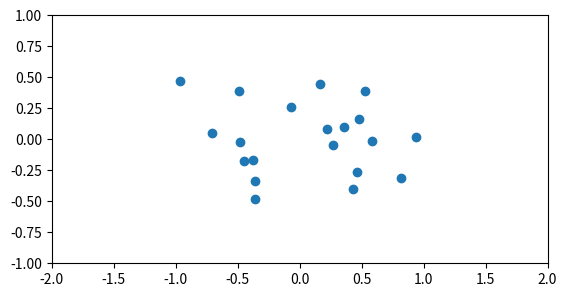

Reproduce this figure in Python.
import numpy as np
from scipy.interpolate import griddata
import matplotlib.pyplot as plt

x = np.linspace(-2, 2, 100)
y = np.linspace(-1, 1, 100)

X, Y = np.meshgrid(x, y)

data = np.random.random(20 * 3).reshape(20, 3)
xp = np.random.random(20) * 2 - 1
yp = np.random.random(20) - .5

points = np.vstack([xp, yp]).T

t = griddata(points, data, (X, Y), method='linear')
t = t.reshape(
    t.shape[0] * t.shape[1],
    t.shape[2])
xt = X.reshape(X.shape[0] * X.shape[1])
yt = Y.reshape(Y.shape[0] * Y.shape[1])
row_mask = ~np.isnan(t).all(axis=1)

t_f = t[row_mask, :]
xt = xt[row_mask]
yt = yt[row_mask]

plt.imshow(t, extent=(x.min(), x.max(), y.min(), y.max()), origin='lower')
plt.scatter(xp, yp)
plt.show()
